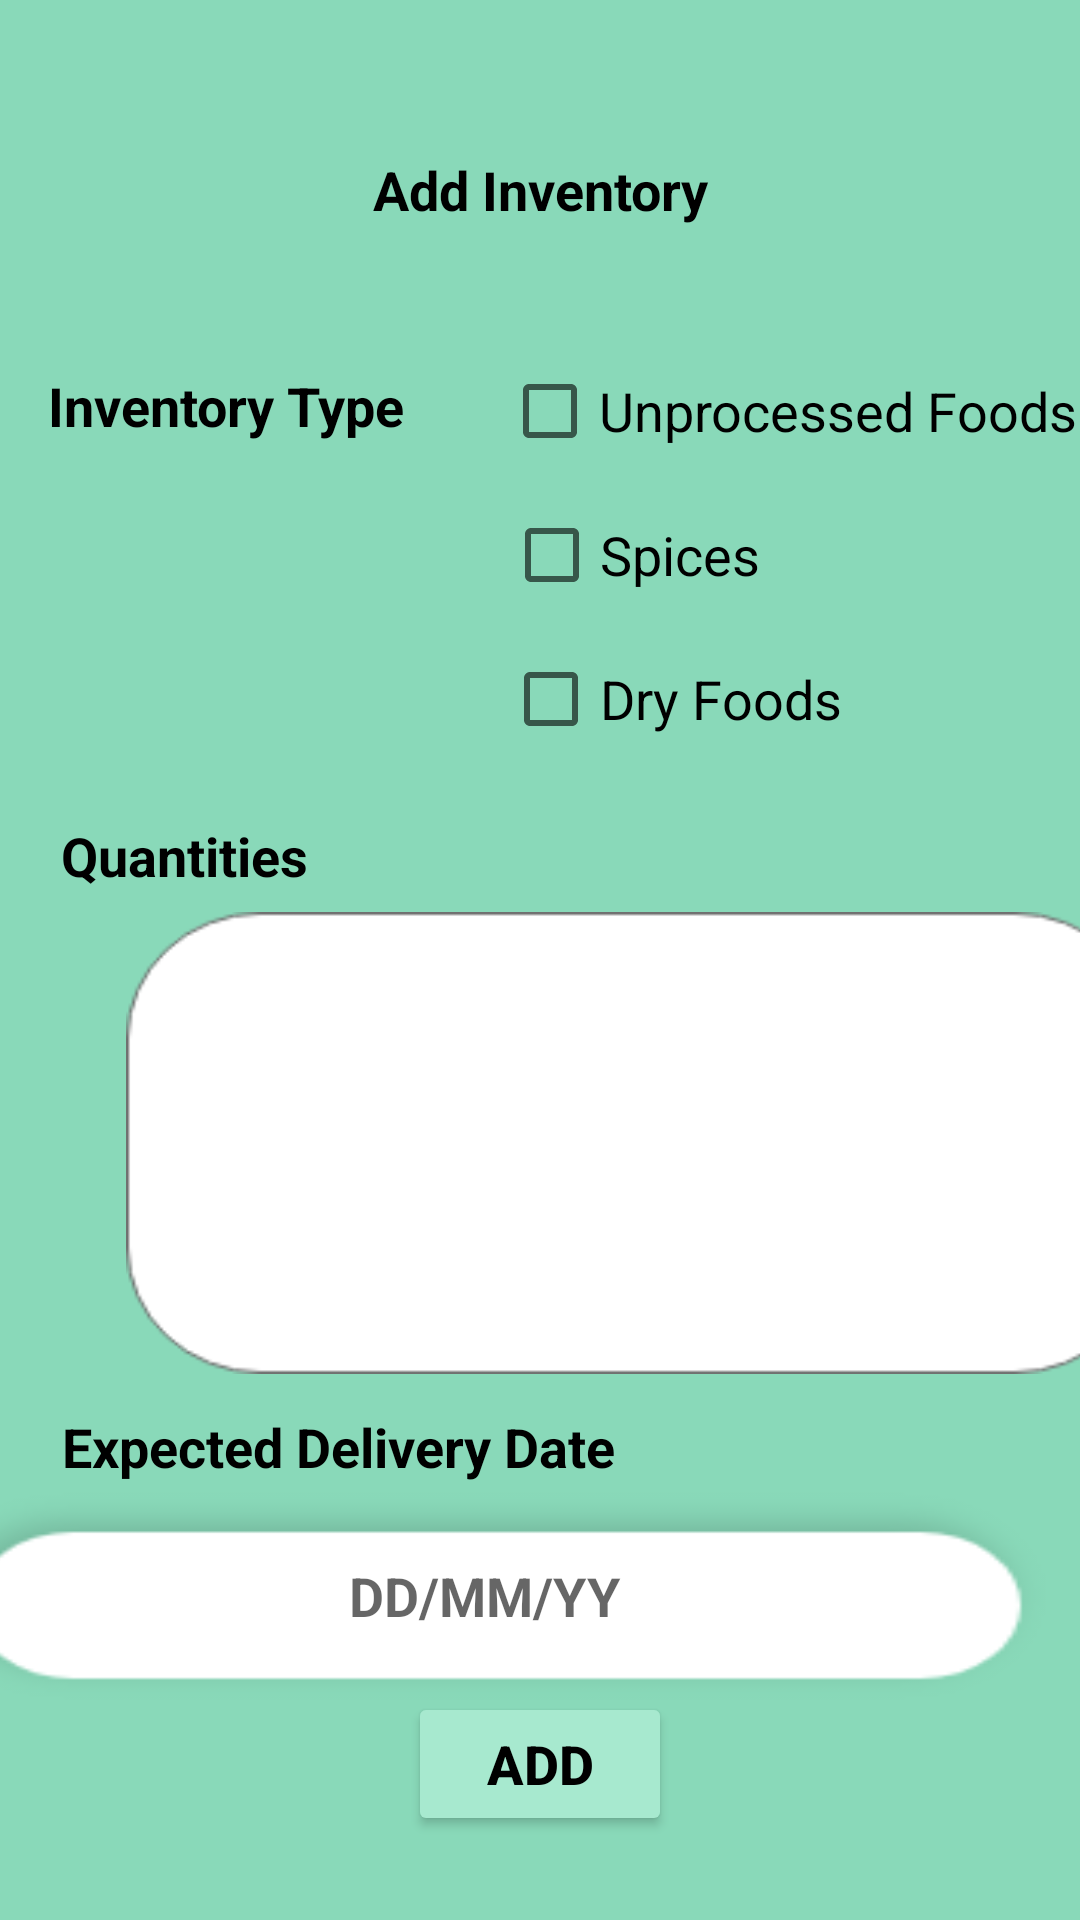

Layout XML and referenced resources for this Android screen:
<!-- AndroidManifest.xml: application theme Theme.LesiAdsPro -->
<!-- res/layout/activity_add_inventory2.xml -->
<?xml version="1.0" encoding="utf-8"?>
<androidx.constraintlayout.widget.ConstraintLayout xmlns:android="http://schemas.android.com/apk/res/android"
    xmlns:app="http://schemas.android.com/apk/res-auto"
    xmlns:tools="http://schemas.android.com/tools"
    android:layout_width="match_parent"
    android:layout_height="match_parent"
    android:background="@color/background_color"
    tools:context=".AddInventorySecond">

    <TextView
        android:id="@+id/textQty"
        android:layout_width="103dp"
        android:layout_height="26dp"
        android:layout_marginStart="46dp"
        android:layout_marginTop="273dp"
        android:layout_marginEnd="283dp"
        android:text="@string/in_qty"
        android:textAlignment="center"
        android:textColor="@color/black"
        android:textSize="18sp"
        android:textStyle="bold"
        app:layout_constraintEnd_toEndOf="parent"
        app:layout_constraintStart_toStartOf="parent"
        app:layout_constraintTop_toTopOf="parent" />

    <TextView
        android:id="@+id/textType"
        android:layout_width="wrap_content"
        android:layout_height="wrap_content"
        android:layout_marginStart="46dp"
        android:layout_marginTop="123dp"
        android:layout_marginEnd="255dp"
        android:text="@string/inventory_type"
        android:textAlignment="center"
        android:textColor="@color/black"
        android:textSize="18sp"
        android:textStyle="bold"
        app:layout_constraintEnd_toEndOf="parent"
        app:layout_constraintStart_toStartOf="parent"
        app:layout_constraintTop_toTopOf="parent" />

    <TextView
        android:id="@+id/textInv2"
        android:layout_width="119dp"
        android:layout_height="wrap_content"
        android:layout_marginStart="146dp"
        android:layout_marginTop="51dp"
        android:layout_marginEnd="146dp"
        android:text="@string/add_inventory"
        android:textAlignment="center"
        android:textColor="@color/black"
        android:textSize="18sp"
        android:textStyle="bold"
        app:layout_constraintEnd_toEndOf="parent"
        app:layout_constraintStart_toStartOf="parent"
        app:layout_constraintTop_toTopOf="parent" />

    <TextView
        android:id="@+id/textExpDate"
        android:layout_width="wrap_content"
        android:layout_height="wrap_content"
        android:layout_marginStart="46dp"
        android:layout_marginTop="470dp"
        android:layout_marginEnd="181dp"
        android:text="@string/exp_date"
        android:textAlignment="center"
        android:textColor="@color/black"
        android:textSize="18sp"
        android:textStyle="bold"
        app:layout_constraintEnd_toEndOf="parent"
        app:layout_constraintStart_toStartOf="parent"
        app:layout_constraintTop_toTopOf="parent" />

    <EditText
        android:id="@+id/inputQty"
        android:layout_width="341dp"
        android:layout_height="154dp"
        android:layout_marginStart="42dp"
        android:layout_marginTop="304dp"
        android:layout_marginEnd="28dp"
        android:background="@drawable/rectansmall"
        android:ems="10"
        android:inputType="textPersonName"
        android:textAlignment="center"
        android:textColor="@color/black"
        android:textSize="18sp"
        android:tooltipText="@string/in_qty"
        app:layout_constraintEnd_toEndOf="parent"
        app:layout_constraintHorizontal_bias="0.0"
        app:layout_constraintStart_toStartOf="parent"
        app:layout_constraintTop_toTopOf="parent"
        tools:ignore="SpeakableTextPresentCheck" />

    <EditText
        android:id="@+id/inputExpDate"
        android:layout_width="392dp"
        android:layout_height="80dp"
        android:layout_marginStart="16dp"
        android:layout_marginTop="492dp"
        android:layout_marginEnd="3dp"
        android:background="@drawable/textbox"
        android:ems="10"
        android:hint="@string/exp_Date1"
        android:inputType="date"
        android:minHeight="48dp"
        android:textAlignment="center"
        android:textColor="@color/black"
        android:textSize="18sp"
        android:textStyle="bold"
        app:layout_constraintEnd_toEndOf="parent"
        app:layout_constraintHorizontal_bias="1.0"
        app:layout_constraintStart_toStartOf="parent"
        app:layout_constraintTop_toTopOf="parent"
        tools:ignore="SpeakableTextPresentCheck" />

    <CheckBox
        android:id="@+id/check3"
        android:layout_width="wrap_content"
        android:layout_height="wrap_content"
        android:layout_marginStart="193dp"
        android:layout_marginTop="209dp"
        android:layout_marginEnd="105dp"
        android:text="@string/check3"
        android:textAlignment="center"
        android:textColor="@color/black"
        android:textSize="18sp"
        app:layout_constraintEnd_toEndOf="parent"
        app:layout_constraintStart_toStartOf="parent"
        app:layout_constraintTop_toTopOf="parent" />

    <CheckBox
        android:id="@+id/check2"
        android:layout_width="wrap_content"
        android:layout_height="wrap_content"
        android:layout_marginStart="194dp"
        android:layout_marginTop="161dp"
        android:layout_marginEnd="133dp"
        android:text="@string/check2"
        android:textAlignment="center"
        android:textColor="@color/black"
        android:textSize="18sp"
        app:layout_constraintEnd_toEndOf="parent"
        app:layout_constraintStart_toStartOf="parent"
        app:layout_constraintTop_toTopOf="parent" />

    <CheckBox
        android:id="@+id/check1"
        android:layout_width="wrap_content"
        android:layout_height="wrap_content"
        android:layout_marginStart="193dp"
        android:layout_marginTop="113dp"
        android:layout_marginEnd="27dp"
        android:text="@string/check1"
        android:textAlignment="center"
        android:textSize="18sp"
        app:layout_constraintEnd_toEndOf="parent"
        app:layout_constraintStart_toStartOf="parent"
        app:layout_constraintTop_toTopOf="parent" />

    <Button
        android:id="@+id/add_inv"
        android:layout_width="wrap_content"
        android:layout_height="wrap_content"
        android:layout_marginStart="126dp"
        android:layout_marginEnd="126dp"
        android:layout_marginBottom="28dp"
        android:backgroundTint="@color/button_color"
        android:text="@string/add_inv"
        android:textAlignment="center"
        android:textColor="@color/black"
        android:textSize="18sp"
        android:textStyle="bold"
        app:layout_constraintBottom_toBottomOf="parent"
        app:layout_constraintEnd_toEndOf="parent"
        app:layout_constraintHorizontal_bias="0.492"
        app:layout_constraintStart_toStartOf="parent" />

</androidx.constraintlayout.widget.ConstraintLayout>
<!-- resources referenced by this layout -->
<resources>
  <color name="background_color">#89D9B9</color>
  <color name="black">#FF000000</color>
  <color name="button_color">#A7E9CF</color>
  <!-- drawable rectansmall: png bitmap (drawable-xxhdpi, 4803 bytes) -->
  <!-- drawable textbox: png bitmap (drawable-xxxhdpi, 3053 bytes) -->
  <string name="add_inv">Add</string>
  <string name="add_inventory">Add Inventory</string>
  <string name="check1">Unprocessed Foods</string>
  <string name="check2">Spices</string>
  <string name="check3">Dry Foods</string>
  
  
      //Add Funds
  <string name="exp_Date1">DD/MM/YY</string>
  <string name="exp_date">Expected Delivery Date</string>
  <string name="in_qty">Quantities</string>
  <string name="inventory_type">Inventory Type</string>
  <style name="Theme.LesiAdsPro" parent="Theme.MaterialComponents.DayNight.NoActionBar">
          
          <item name="colorPrimary">@color/purple_500</item>
          <item name="colorPrimaryVariant">@color/purple_700</item>
          <item name="colorOnPrimary">@color/white</item>
          
          <item name="colorSecondary">@color/teal_200</item>
          <item name="colorSecondaryVariant">@color/teal_700</item>
          <item name="colorOnSecondary">@color/black</item>
          
          <item name="android:statusBarColor" tools:targetApi="l">?attr/colorPrimaryVariant</item>
          
  
          <item name="android:windowTranslucentStatus">true</item>
          <item name="android:windowTranslucentNavigation">true</item>
      </style>
  <color name="purple_500">#FF6200EE</color>
  <color name="purple_700">#FF3700B3</color>
  <color name="white">#FFFFFFFF</color>
  <color name="teal_200">#FF03DAC5</color>
  <color name="teal_700">#FF018786</color>
</resources>
